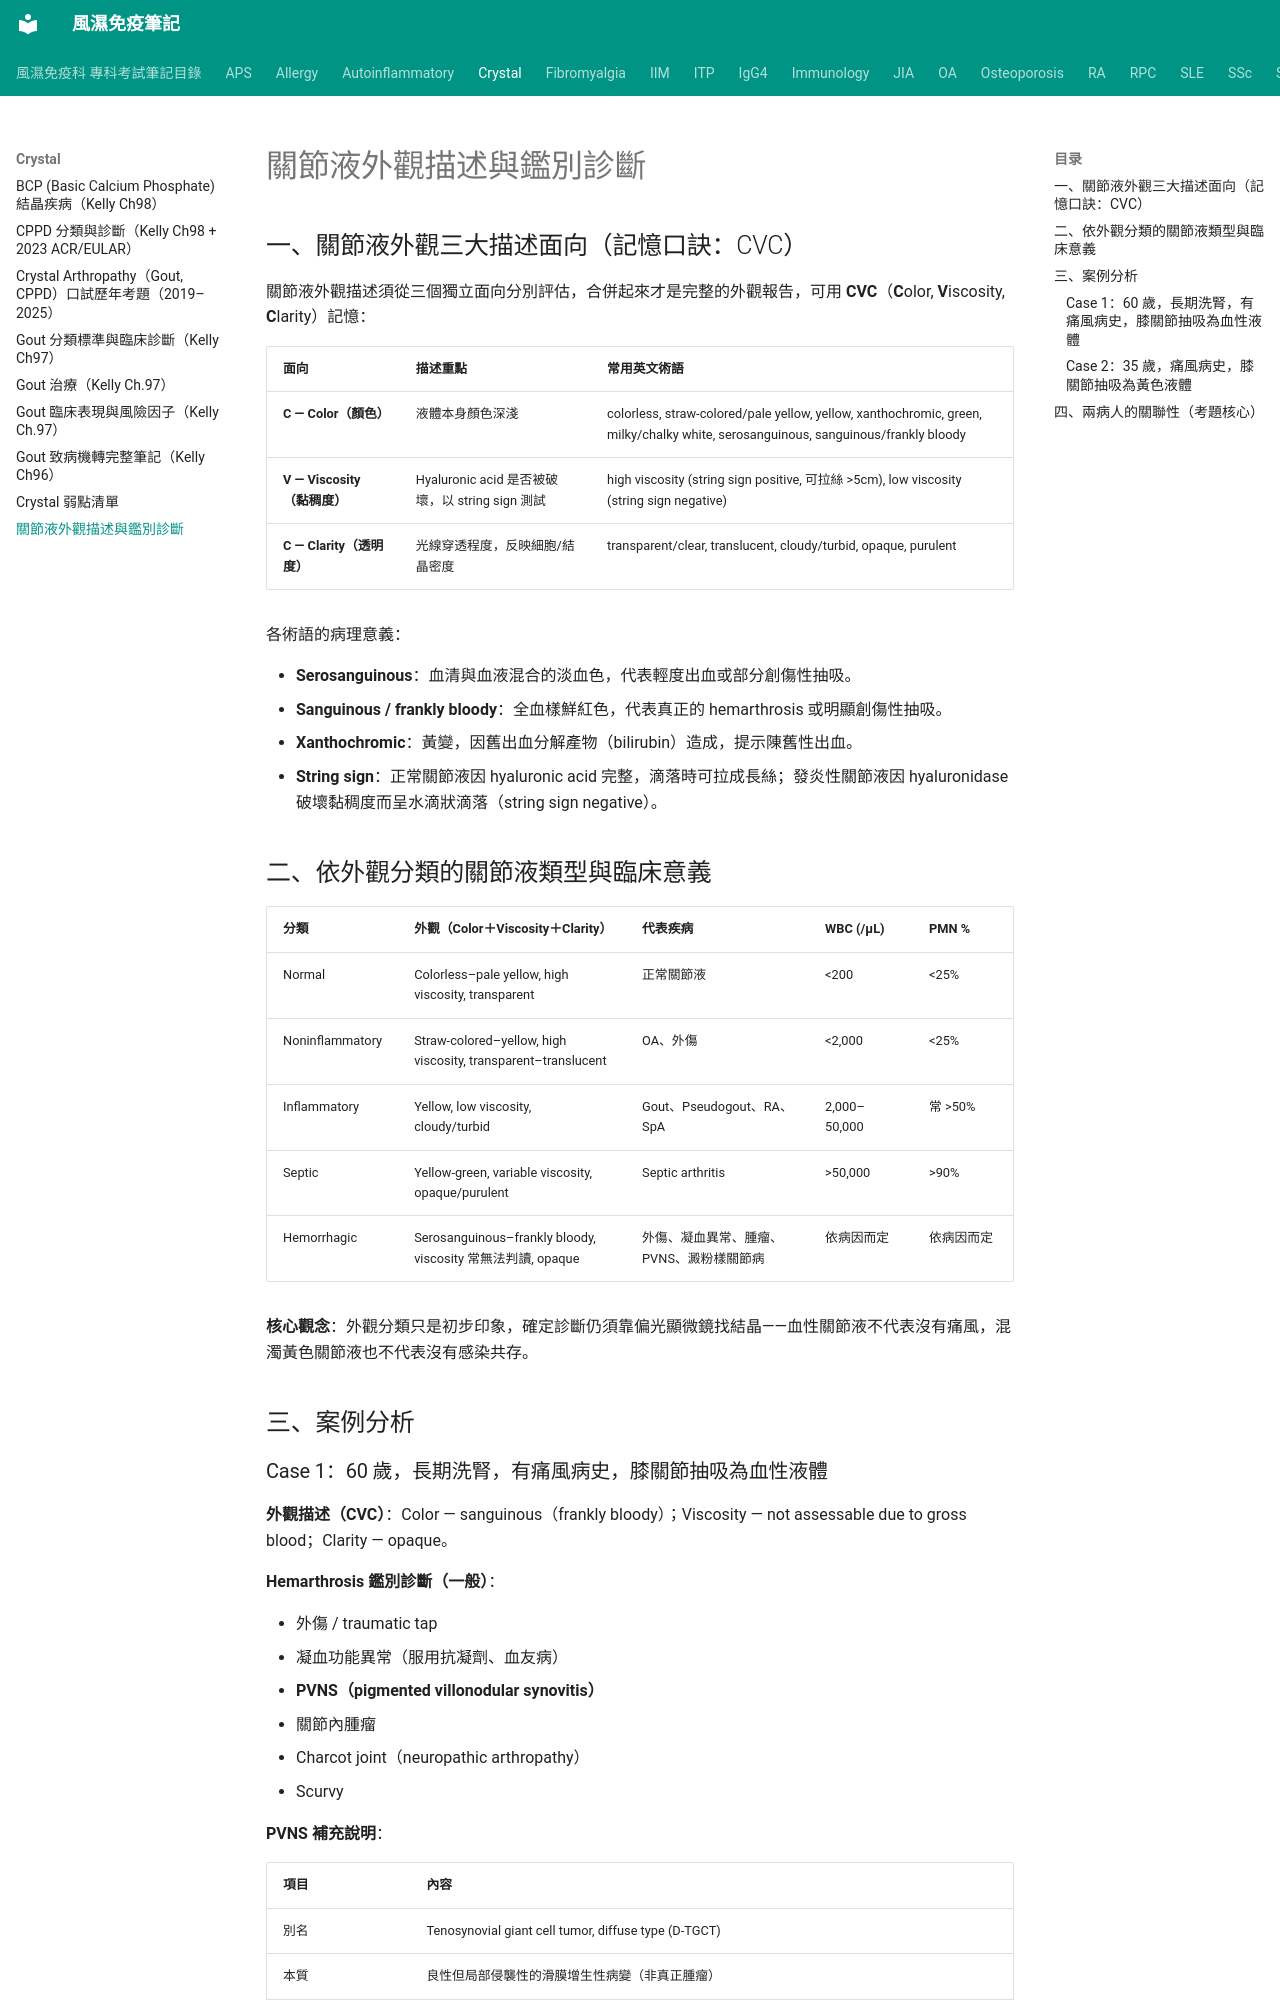

repository: tsaiming1014/rheum-note · page: Crystal/關節液外觀與鑑別診斷/index.html · generator: mkdocs

# 關節液外觀描述與鑑別診斷

## 一、關節液外觀三大描述面向（記憶口訣：CVC）

關節液外觀描述須從三個獨立面向分別評估，合併起來才是完整的外觀報告，可用 **CVC**（**C**olor, **V**iscosity, **C**larity）記憶：

| 面向 | 描述重點 | 常用英文術語 |
|---|---|---|
| **C — Color（顏色）** | 液體本身顏色深淺 | colorless, straw-colored/pale yellow, yellow, xanthochromic, green, milky/chalky white, serosanguinous, sanguinous/frankly bloody |
| **V — Viscosity（黏稠度）** | Hyaluronic acid 是否被破壞，以 string sign 測試 | high viscosity (string sign positive, 可拉絲 >5cm), low viscosity (string sign negative) |
| **C — Clarity（透明度）** | 光線穿透程度，反映細胞/結晶密度 | transparent/clear, translucent, cloudy/turbid, opaque, purulent |

各術語的病理意義：

- **Serosanguinous**：血清與血液混合的淡血色，代表輕度出血或部分創傷性抽吸。
- **Sanguinous / frankly bloody**：全血樣鮮紅色，代表真正的 hemarthrosis 或明顯創傷性抽吸。
- **Xanthochromic**：黃變，因舊出血分解產物（bilirubin）造成，提示陳舊性出血。
- **String sign**：正常關節液因 hyaluronic acid 完整，滴落時可拉成長絲；發炎性關節液因 hyaluronidase 破壞黏稠度而呈水滴狀滴落（string sign negative）。

## 二、依外觀分類的關節液類型與臨床意義

| 分類 | 外觀（Color＋Viscosity＋Clarity） | 代表疾病 | WBC (/μL) | PMN % |
|---|---|---|---|---|
| Normal | Colorless–pale yellow, high viscosity, transparent | 正常關節液 | <200 | <25% |
| Noninflammatory | Straw-colored–yellow, high viscosity, transparent–translucent | OA、外傷 | <2,000 | <25% |
| Inflammatory | Yellow, low viscosity, cloudy/turbid | Gout、Pseudogout、RA、SpA | 2,000–50,000 | 常 >50% |
| Septic | Yellow-green, variable viscosity, opaque/purulent | Septic arthritis | >50,000 | >90% |
| Hemorrhagic | Serosanguinous–frankly bloody, viscosity 常無法判讀, opaque | 外傷、凝血異常、腫瘤、PVNS、澱粉樣關節病 | 依病因而定 | 依病因而定 |

**核心觀念**：外觀分類只是初步印象，確定診斷仍須靠偏光顯微鏡找結晶——血性關節液不代表沒有痛風，混濁黃色關節液也不代表沒有感染共存。

## 三、案例分析
